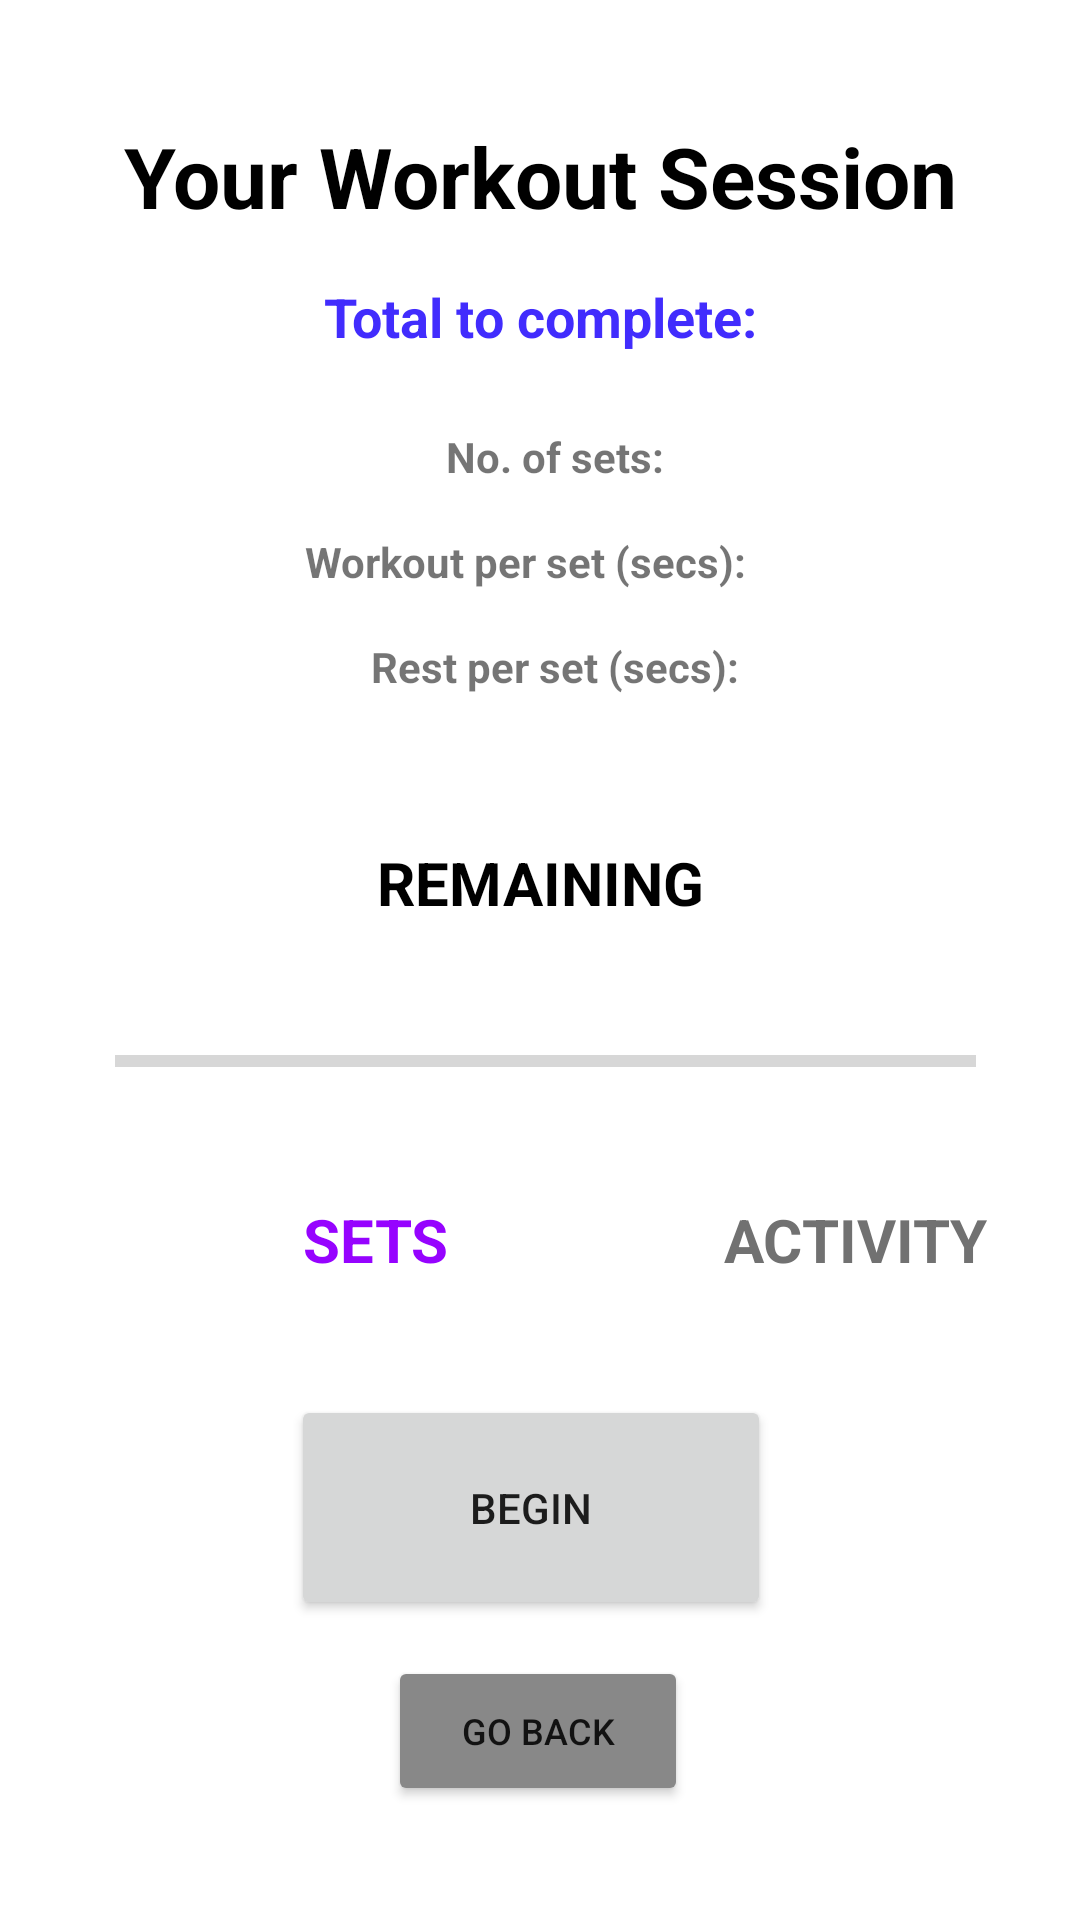

The Android layout XML behind this screen, and the referenced resources:
<!-- AndroidManifest.xml: application theme Theme.MyWorkoutTimerApp -->
<!-- res/layout/activity_workout.xml -->
<?xml version="1.0" encoding="utf-8"?>
<androidx.constraintlayout.widget.ConstraintLayout xmlns:android="http://schemas.android.com/apk/res/android"
    xmlns:app="http://schemas.android.com/apk/res-auto"
    xmlns:tools="http://schemas.android.com/tools"
    android:layout_width="match_parent"
    android:layout_height="match_parent"
    tools:context=".WorkoutActivity">

    <TextView
        android:id="@+id/mainTitle"
        android:layout_width="wrap_content"
        android:layout_height="wrap_content"
        android:layout_marginTop="40dp"
        android:text="Your Workout Session"
        android:textColor="#000000"
        android:textAlignment="center"
        android:textAllCaps="false"
        android:textSize="28sp"
        android:textStyle="bold"
        app:layout_constraintEnd_toEndOf="parent"
        app:layout_constraintHorizontal_bias="0.498"
        app:layout_constraintStart_toStartOf="parent"
        app:layout_constraintTop_toTopOf="parent" />

    <TextView
        android:id="@+id/totalText"
        android:layout_width="wrap_content"
        android:layout_height="wrap_content"
        android:layout_marginTop="16dp"
        android:textColor="#412CFD"
        android:text="Total to complete:"
        android:textSize="18sp"
        android:textStyle="bold"
        app:layout_constraintEnd_toEndOf="parent"
        app:layout_constraintStart_toStartOf="parent"
        app:layout_constraintTop_toBottomOf="@+id/mainTitle" />

    <TextView
        android:id="@+id/totalSetText"
        android:layout_width="150dp"
        android:layout_height="35dp"
        android:layout_marginStart="110dp"
        android:layout_marginTop="25dp"
        android:text="No. of sets:"
        android:textStyle="bold"
        android:textAlignment="center"
        app:layout_constraintStart_toStartOf="parent"
        app:layout_constraintTop_toBottomOf="@+id/totalText" />

    <TextView
        android:id="@+id/totalSetNumber"
        android:layout_width="50dp"
        android:layout_height="35dp"
        android:layout_marginTop="25dp"
        android:textStyle="bold"
        android:textAlignment="textStart"
        android:textAllCaps="true"
        app:layout_constraintStart_toEndOf="@+id/totalSetText"
        app:layout_constraintTop_toBottomOf="@+id/totalText" />

    <TextView
        android:id="@+id/totalWorkoutText"
        android:layout_width="170dp"
        android:layout_height="35dp"
        android:layout_marginStart="90dp"
        android:layout_marginTop="35dp"
        android:text="Workout per set (secs):"
        android:textStyle="bold"
        android:textAlignment="center"
        android:textSize="14sp"
        app:layout_constraintStart_toStartOf="parent"
        app:layout_constraintTop_toTopOf="@+id/totalSetText" />

    <TextView
        android:id="@+id/totalWorkoutSecs"
        android:layout_width="50dp"
        android:layout_height="35dp"
        android:layout_marginTop="0dp"
        android:textStyle="bold"
        app:layout_constraintStart_toEndOf="@+id/totalSetText"
        app:layout_constraintTop_toBottomOf="@+id/totalSetText" />

    <TextView
        android:id="@+id/totalRestText"
        android:layout_width="150dp"
        android:layout_height="35dp"
        android:layout_marginStart="110dp"
        android:layout_marginTop="35dp"
        android:text="Rest per set (secs):"
        android:textStyle="bold"
        android:textAlignment="center"
        app:layout_constraintStart_toStartOf="parent"
        app:layout_constraintTop_toTopOf="@+id/totalWorkoutText" />

    <TextView
        android:id="@+id/totalRestSecs"
        android:layout_width="50dp"
        android:layout_height="35dp"
        android:layout_marginTop="0dp"
        android:textStyle="bold"
        app:layout_constraintStart_toEndOf="@+id/totalWorkoutText"
        app:layout_constraintTop_toBottomOf="@+id/totalWorkoutText" />

    <TextView
        android:id="@+id/remainingText"
        android:layout_width="wrap_content"
        android:layout_height="wrap_content"
        android:layout_marginTop="68dp"
        android:text="REMAINING"
        android:textColor="#000000"
        android:textSize="20sp"
        android:textStyle="bold"
        app:layout_constraintEnd_toEndOf="parent"
        app:layout_constraintStart_toStartOf="parent"
        app:layout_constraintTop_toBottomOf="@+id/totalWorkoutText" />

    <ProgressBar
        android:id="@+id/progressBar"
        style="?android:attr/progressBarStyleHorizontal"
        android:layout_width="287dp"
        android:layout_height="44dp"
        android:layout_marginTop="24dp"
        app:layout_constraintEnd_toEndOf="parent"
        app:layout_constraintHorizontal_bias="0.524"
        app:layout_constraintStart_toStartOf="parent"
        app:layout_constraintTop_toBottomOf="@+id/remainingText" />

    <TextView
        android:id="@+id/mySets"
        android:layout_width="90dp"
        android:layout_height="wrap_content"
        android:layout_marginStart="80dp"
        android:layout_marginTop="24dp"
        android:text="SETS"
        android:textStyle="bold"
        android:textAlignment="center"
        android:textColor="#9603FF"
        android:textSize="20sp"
        app:layout_constraintStart_toStartOf="parent"
        app:layout_constraintTop_toBottomOf="@+id/progressBar" />

    <TextView
        android:id="@+id/myActivity"
        android:layout_width="110dp"
        android:layout_height="wrap_content"
        android:layout_marginTop="24dp"
        android:layout_marginStart="60dp"
        android:text="ACTIVITY"
        android:textColor="#717171"
        android:textAlignment="center"
        android:textSize="20sp"
        android:textStyle="bold"
        app:layout_constraintStart_toEndOf="@+id/mySets"
        app:layout_constraintTop_toBottomOf="@+id/progressBar" />

    <TextView
        android:id="@+id/setsCountdown"
        android:layout_width="90dp"
        android:layout_height="90dp"
        android:layout_marginStart="80dp"
        android:layout_marginTop="16dp"
        android:textAlignment="center"
        android:textSize="35sp"
        android:textColor="#9603FF"
        app:layout_constraintStart_toStartOf="parent"
        app:layout_constraintTop_toBottomOf="@+id/mySets" />

    <TextView
        android:id="@+id/activityCountdown"
        android:layout_width="90dp"
        android:layout_height="90dp"
        android:layout_marginTop="16dp"
        android:layout_marginStart="70dp"
        android:textAlignment="center"
        android:textSize="35sp"
        android:textColor="#717171"
        app:layout_constraintStart_toEndOf="@+id/setsCountdown"
        app:layout_constraintTop_toBottomOf="@+id/myActivity" />

    <Button
        android:id="@+id/beginButton"
        android:layout_width="160dp"
        android:layout_height="75dp"
        android:layout_marginBottom="100dp"
        android:text="BEGIN"
        app:layout_constraintBottom_toBottomOf="parent"
        app:layout_constraintEnd_toEndOf="parent"
        app:layout_constraintHorizontal_bias="0.485"
        app:layout_constraintStart_toStartOf="parent"
        android:onClick="beginWorkoutClicked"/>

    <Button
        android:id="@+id/goBackButton"
        android:layout_width="100dp"
        android:layout_height="50dp"
        android:layout_marginTop="12dp"
        android:onClick="goBackClicked"
        android:text="Go Back"
        android:textSize="12dp"
        android:backgroundTint="#888888"
        app:layout_constraintEnd_toEndOf="parent"
        app:layout_constraintHorizontal_bias="0.498"
        app:layout_constraintStart_toStartOf="parent"
        app:layout_constraintTop_toBottomOf="@+id/beginButton" />

</androidx.constraintlayout.widget.ConstraintLayout>
<!-- resources referenced by this layout -->
<resources>
  <style name="Theme.MyWorkoutTimerApp" parent="Theme.MaterialComponents.DayNight.DarkActionBar">
          
          <item name="colorPrimary">@color/purple_500</item>
          <item name="colorPrimaryVariant">@color/purple_700</item>
          <item name="colorOnPrimary">@color/white</item>
          
          <item name="colorSecondary">@color/teal_200</item>
          <item name="colorSecondaryVariant">@color/teal_700</item>
          <item name="colorOnSecondary">@color/black</item>
          
          <item name="android:statusBarColor" tools:targetApi="21">?attr/colorPrimaryVariant</item>
          
      </style>
  <!-- not gathered from this repository: default colours our renderer supplied (Android Studio template values) -->
  <color name="purple_500">#FF6200EE</color>
  <color name="purple_700">#FF3700B3</color>
  <color name="teal_200">#FF03DAC5</color>
  <color name="teal_700">#FF018786</color>
  <color name="black">#FF000000</color>
  <color name="white">#FFFFFFFF</color>
</resources>
